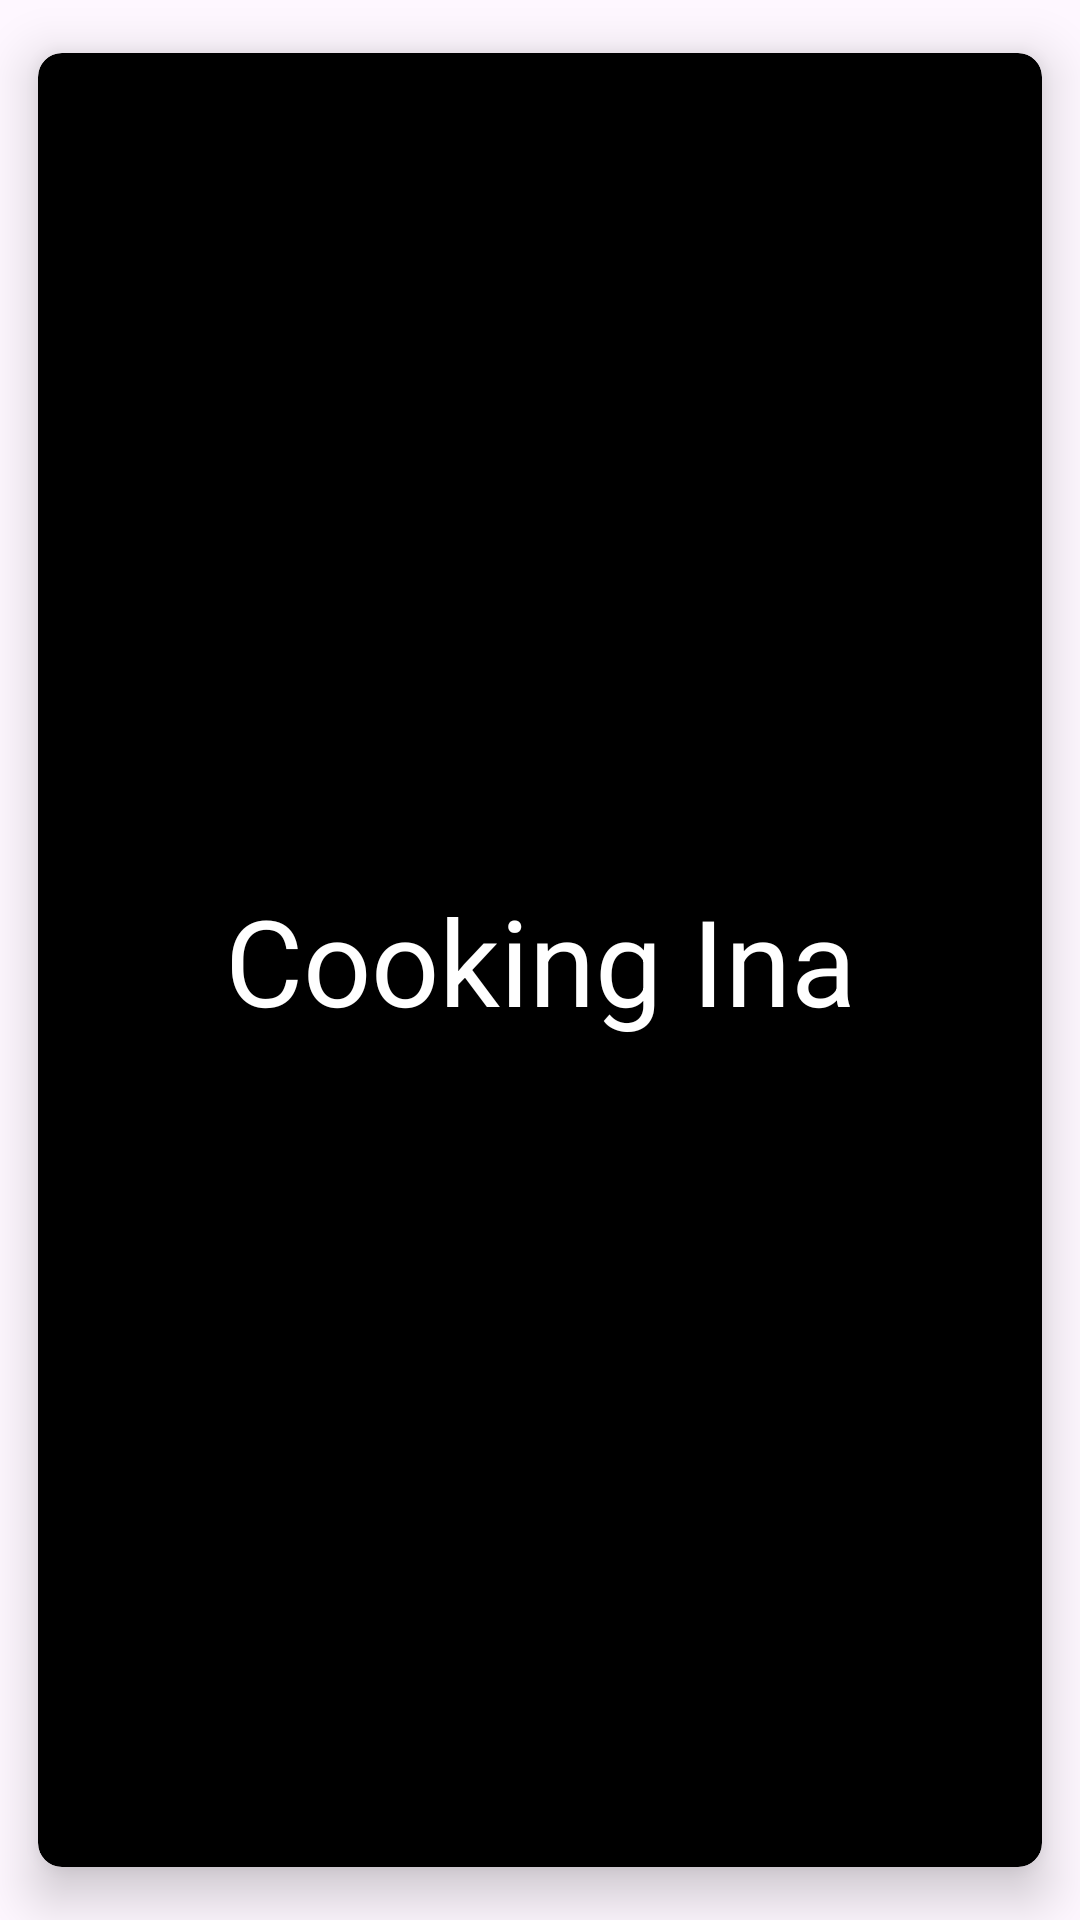

Here is an Android app screen rendered from its layout file. Give the layout XML and the strings, colors and styles it references.
<!-- AndroidManifest.xml: application theme Theme.CookingIna -->
<!-- res/layout/fragment_mainpage.xml -->
<?xml version="1.0" encoding="utf-8"?>
<androidx.cardview.widget.CardView xmlns:android="http://schemas.android.com/apk/res/android"
    android:id="@+id/cardviews"
    xmlns:app="http://schemas.android.com/apk/res-auto"
    android:layout_width="match_parent"
    android:layout_height="match_parent"
    xmlns:tools="http://schemas.android.com/tools"
    app:cardBackgroundColor="@color/black"
    app:cardCornerRadius="8dp"
    android:layout_margin="10dp"
    app:cardElevation="10dp"
    app:cardUseCompatPadding="true"
    tools:context=".Activity.MainpageFragment">

    <RelativeLayout
        android:id="@+id/rlayout"
        android:layout_width="match_parent"
        android:layout_height="match_parent">

      <TextView
          android:id="@+id/textview"
          android:layout_width="match_parent"
          android:layout_height="wrap_content"
          android:textColor="@color/white"
          android:textSize="40sp"
          android:layout_centerInParent="true"
          android:background="#D7000000"
          android:padding="10dp"
          android:text="@string/app_name"
          android:gravity="center" />

    </RelativeLayout>

</androidx.cardview.widget.CardView>
<!-- resources referenced by this layout -->
<resources>
  <string name="app_name">Cooking Ina</string>
  <style name="Theme.CookingIna" parent="Base.Theme.CookingIna" />
  <style name="Base.Theme.CookingIna" parent="Theme.Material3.DayNight.NoActionBar">
          
          <item name="android:statusBarColor">#000000</item>
          
      </style>
  <!-- not gathered from this repository: default colours our renderer supplied (Android Studio template values) -->
  <color name="black">#FF000000</color>
  <color name="white">#FFFFFFFF</color>
</resources>
